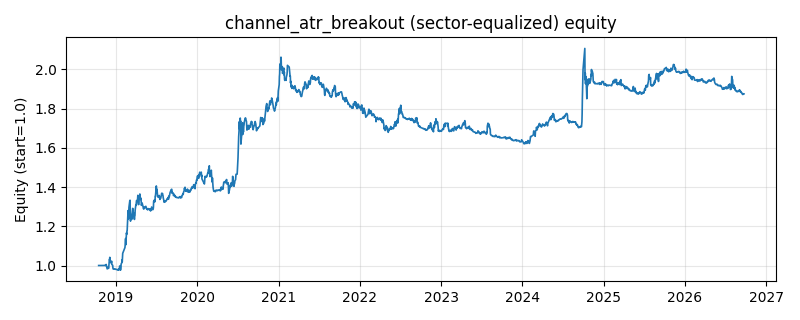

The table this chart was drawn from, first rows:
date, equity
2018-10-16, 1.0
2018-10-17, 1.0
2018-10-18, 1.0
2018-10-19, 1.0
2018-10-22, 1.0
2018-10-23, 1.0
2018-10-24, 1.0
2018-10-25, 1.0
2018-10-26, 1.0
2018-10-29, 1.0
2018-10-30, 1.0
2018-10-31, 1.0
2018-11-01, 1.0
2018-11-02, 1.0
2018-11-05, 1.0
2018-11-06, 1.0
2018-11-07, 1.0
2018-11-08, 1.0
2018-11-09, 1.0
2018-11-12, 1.0
2018-11-13, 1
2018-11-14, 0.9995
2018-11-15, 1
2018-11-16, 1.003
2018-11-19, 1.005
2018-11-20, 0.9944
2018-11-21, 0.9946
2018-11-22, 0.9947
2018-11-23, 0.9829
2018-11-26, 0.9843
2018-11-27, 0.9862
2018-11-28, 0.9896
2018-11-29, 0.986
2018-11-30, 0.986
2018-12-03, 1.03
2018-12-04, 1.029
2018-12-05, 1.042
2018-12-06, 1.02
2018-12-07, 1.019
2018-12-10, 1.014
2018-12-11, 1.013
2018-12-12, 1.013
2018-12-13, 1.022
2018-12-14, 1.006
2018-12-17, 1.002
2018-12-18, 1.001
2018-12-19, 0.9877
2018-12-20, 0.9823
2018-12-21, 0.9818
2018-12-24, 0.9817
2018-12-25, 0.981
2018-12-26, 0.982
2018-12-27, 0.9822
2018-12-28, 0.9828
2019-01-02, 0.9801
2019-01-03, 0.9805
2019-01-04, 0.9798
2019-01-07, 0.9795
2019-01-08, 0.9799
2019-01-09, 0.9789
... 1,870 more rows
